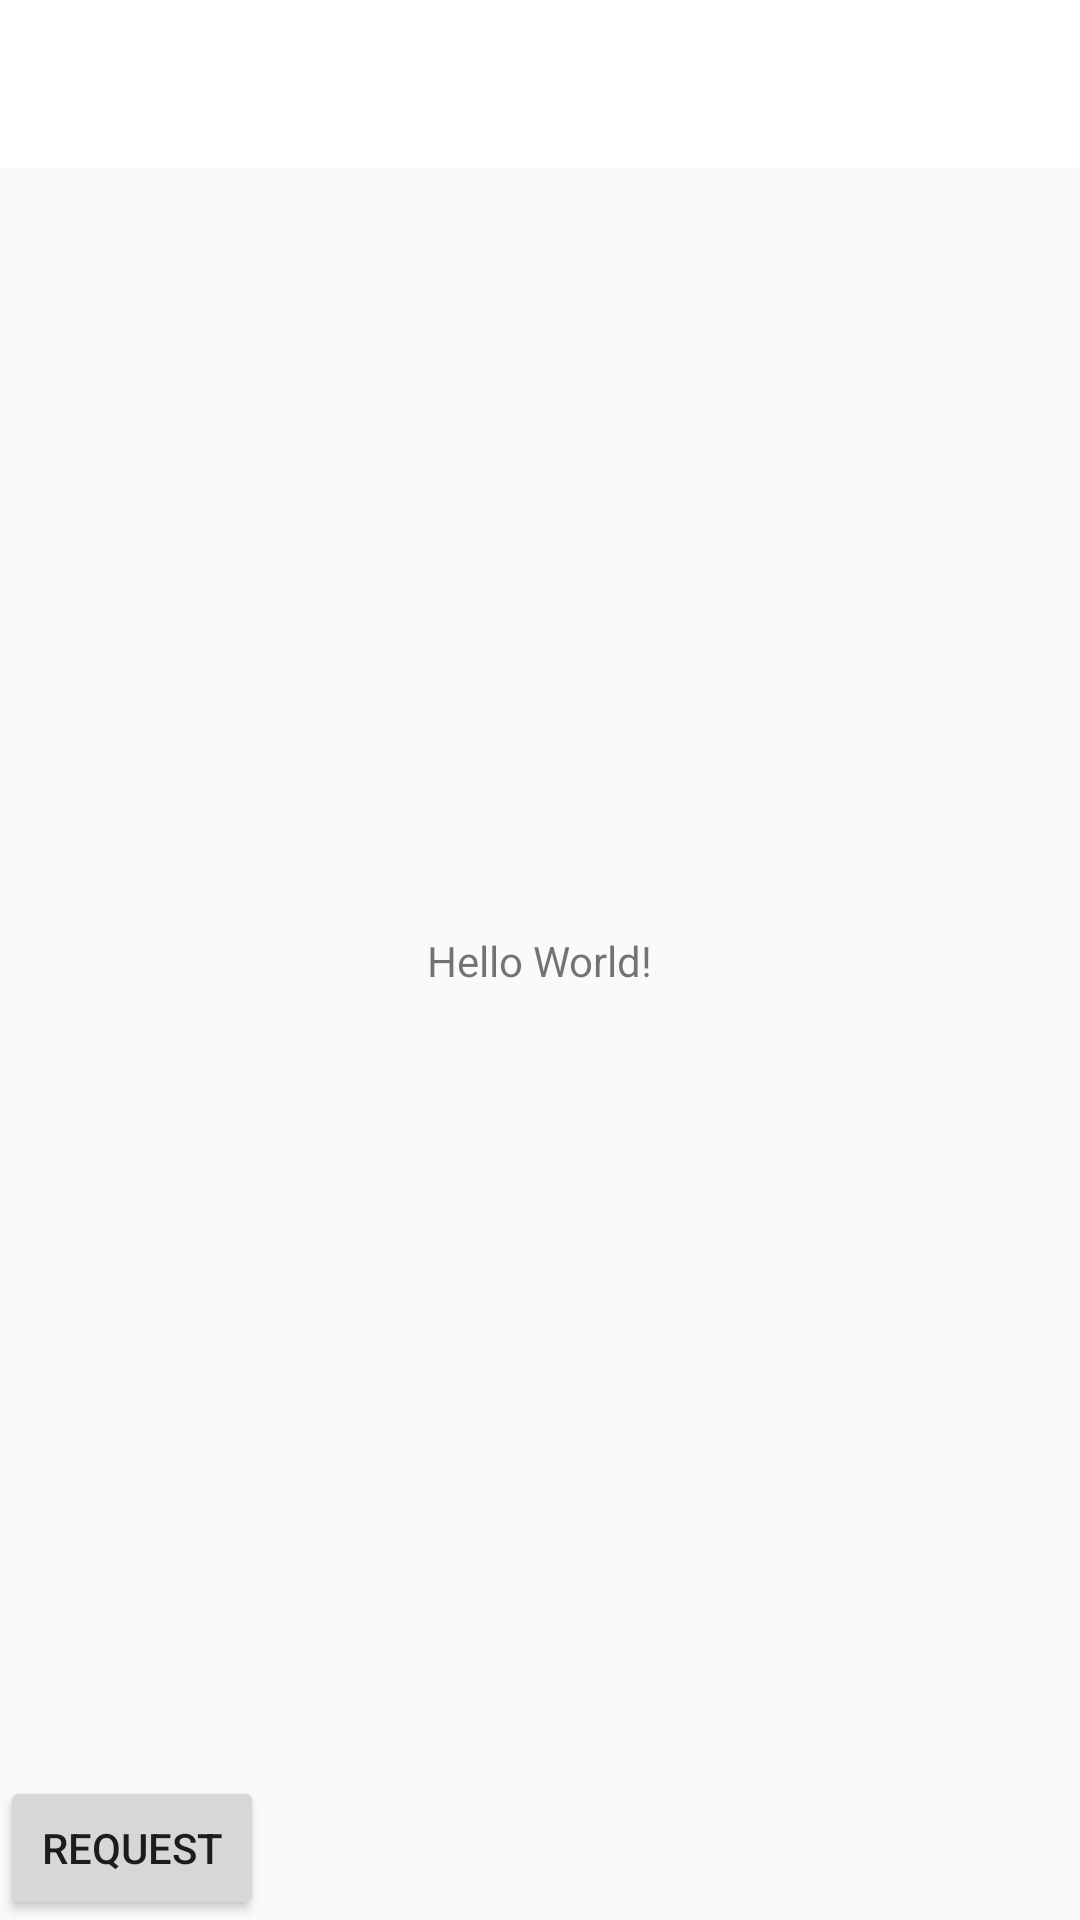

Android layout source for this screen:
<!-- AndroidManifest.xml: application theme AppTheme -->
<!-- res/layout/activity_main.xml -->
<?xml version="1.0" encoding="utf-8"?>
<androidx.constraintlayout.widget.ConstraintLayout xmlns:android="http://schemas.android.com/apk/res/android"
    xmlns:app="http://schemas.android.com/apk/res-auto"
    xmlns:tools="http://schemas.android.com/tools"
    android:layout_width="match_parent"
    android:layout_height="match_parent"
    tools:context=".MainActivity">

    <com.google.android.material.appbar.AppBarLayout
        android:layout_width="match_parent"
        android:layout_height="wrap_content"
        app:layout_constraintEnd_toEndOf="parent"
        app:layout_constraintStart_toStartOf="parent"
        app:layout_constraintTop_toTopOf="parent"
        >
        <androidx.appcompat.widget.Toolbar
            android:id="@+id/toolbar"
            android:layout_width="match_parent"
            android:layout_height="wrap_content"
            android:minHeight="?attr/actionBarSize" >
            <ImageView
                android:layout_width="wrap_content"
                android:layout_height="wrap_content"
                android:src="@drawable/sweat_logo"
                android:contentDescription="@string/app_logo"
                android:layout_gravity="center"
                />
        </androidx.appcompat.widget.Toolbar>
    </com.google.android.material.appbar.AppBarLayout>

    <TextView
        android:layout_width="wrap_content"
        android:layout_height="wrap_content"
        android:text="Hello World!"
        app:layout_constraintBottom_toBottomOf="parent"
        app:layout_constraintLeft_toLeftOf="parent"
        app:layout_constraintRight_toRightOf="parent"
        app:layout_constraintTop_toTopOf="parent" />

    <Button
        android:id="@+id/btn"
        android:layout_width="wrap_content"
        android:layout_height="wrap_content"
        android:text="Request"
        app:layout_constraintBottom_toBottomOf="parent"
        app:layout_constraintStart_toStartOf="parent"
        />

</androidx.constraintlayout.widget.ConstraintLayout>
<!-- resources referenced by this layout -->
<resources>
  <style name="AppTheme" parent="Theme.AppCompat.Light.DarkActionBar">
          
          <item name="colorPrimary">@color/colorPrimary</item>
          <item name="colorPrimaryDark">@color/colorPrimaryDark</item>
          <item name="colorAccent">@color/colorAccent</item>
          <item name="windowActionBar">false</item>
          <item name="windowNoTitle">true</item>
      </style>
  <color name="colorPrimary">#fff</color>
  <color name="colorPrimaryDark">#fff</color>
  <color name="colorAccent">#F8016E</color>
</resources>
